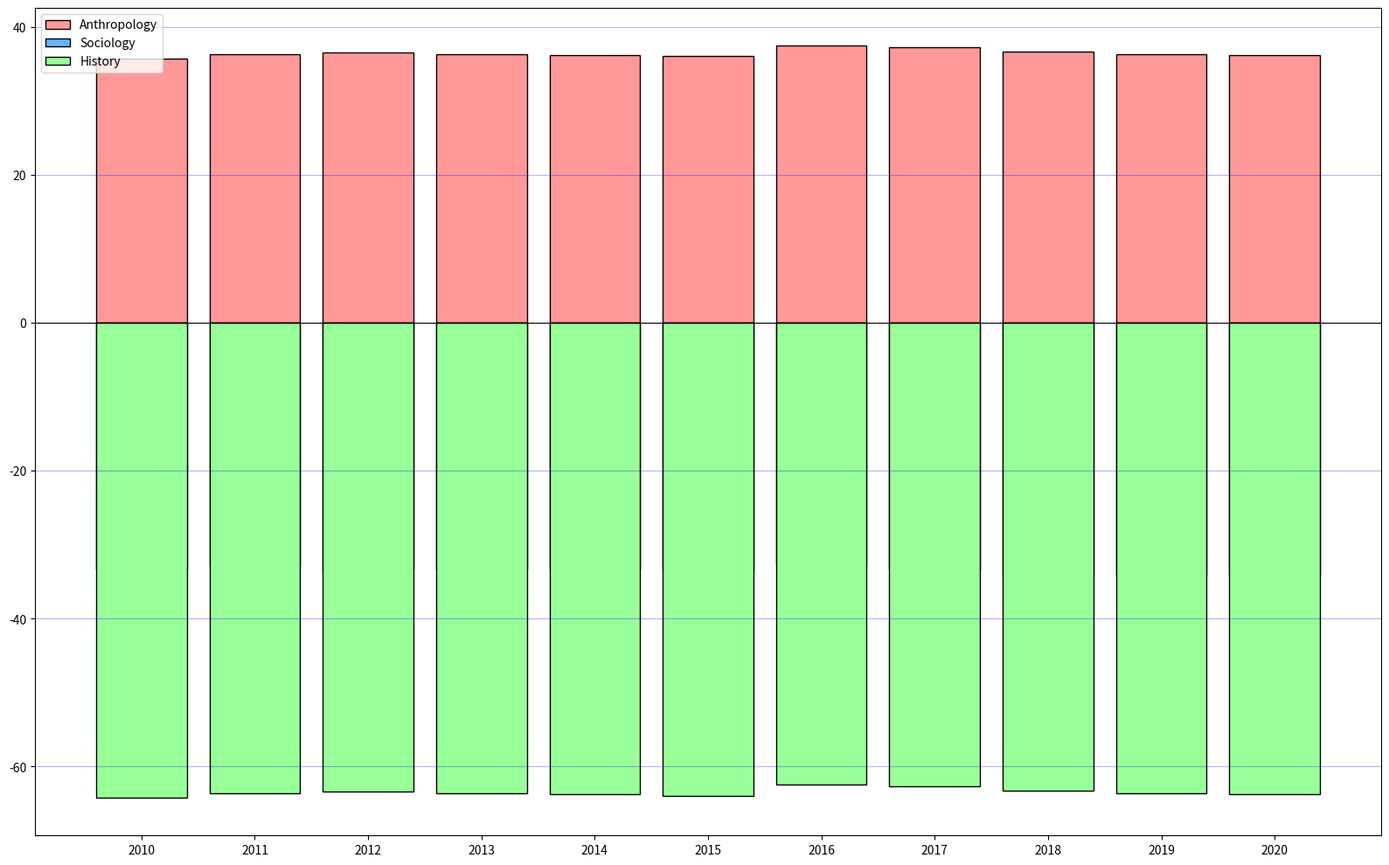

Generate this figure with matplotlib:
import matplotlib.pyplot as plt
import numpy as np

years = np.arange(2010, 2021)
enrollments = {
    "Anthropology": [300, 320, 340, 360, 380, 400, 450, 470, 480, 490, 500],
    "Sociology": [280, 290, 310, 330, 350, 370, 390, 420, 450, 460, 470],
    "History": [260, 270, 280, 300, 320, 340, 360, 370, 380, 400, 410],
}

colors = ['#ff9999', '#66b3ff', '#99ff99']

fig, ax = plt.subplots(figsize=(16, 10))
x = np.arange(len(years))

# Stacking data symmetrically from a central axis
total = np.array(enrollments["Anthropology"]) + np.array(enrollments["Sociology"]) + np.array(enrollments["History"])
antropology_pct = np.array(enrollments["Anthropology"]) / total * 100
sociology_pct = np.array(enrollments["Sociology"]) / total * 100
history_pct = np.array(enrollments["History"]) / total * 100

ax.bar(x, antropology_pct, color=colors[0], edgecolor='black', label='Anthropology')
ax.bar(x, -sociology_pct, color=colors[1], edgecolor='black', label='Sociology')
ax.bar(x, -history_pct - sociology_pct, color=colors[2], edgecolor='black', label='History')

ax.set_xticks(x)
ax.set_xticklabels(years)
ax.yaxis.grid(True, linestyle='-', which='major', color='blue', alpha=0.3)
ax.legend(loc='upper left')
plt.axhline(0, color='black', linewidth=0.8)
plt.tight_layout()
plt.show()
